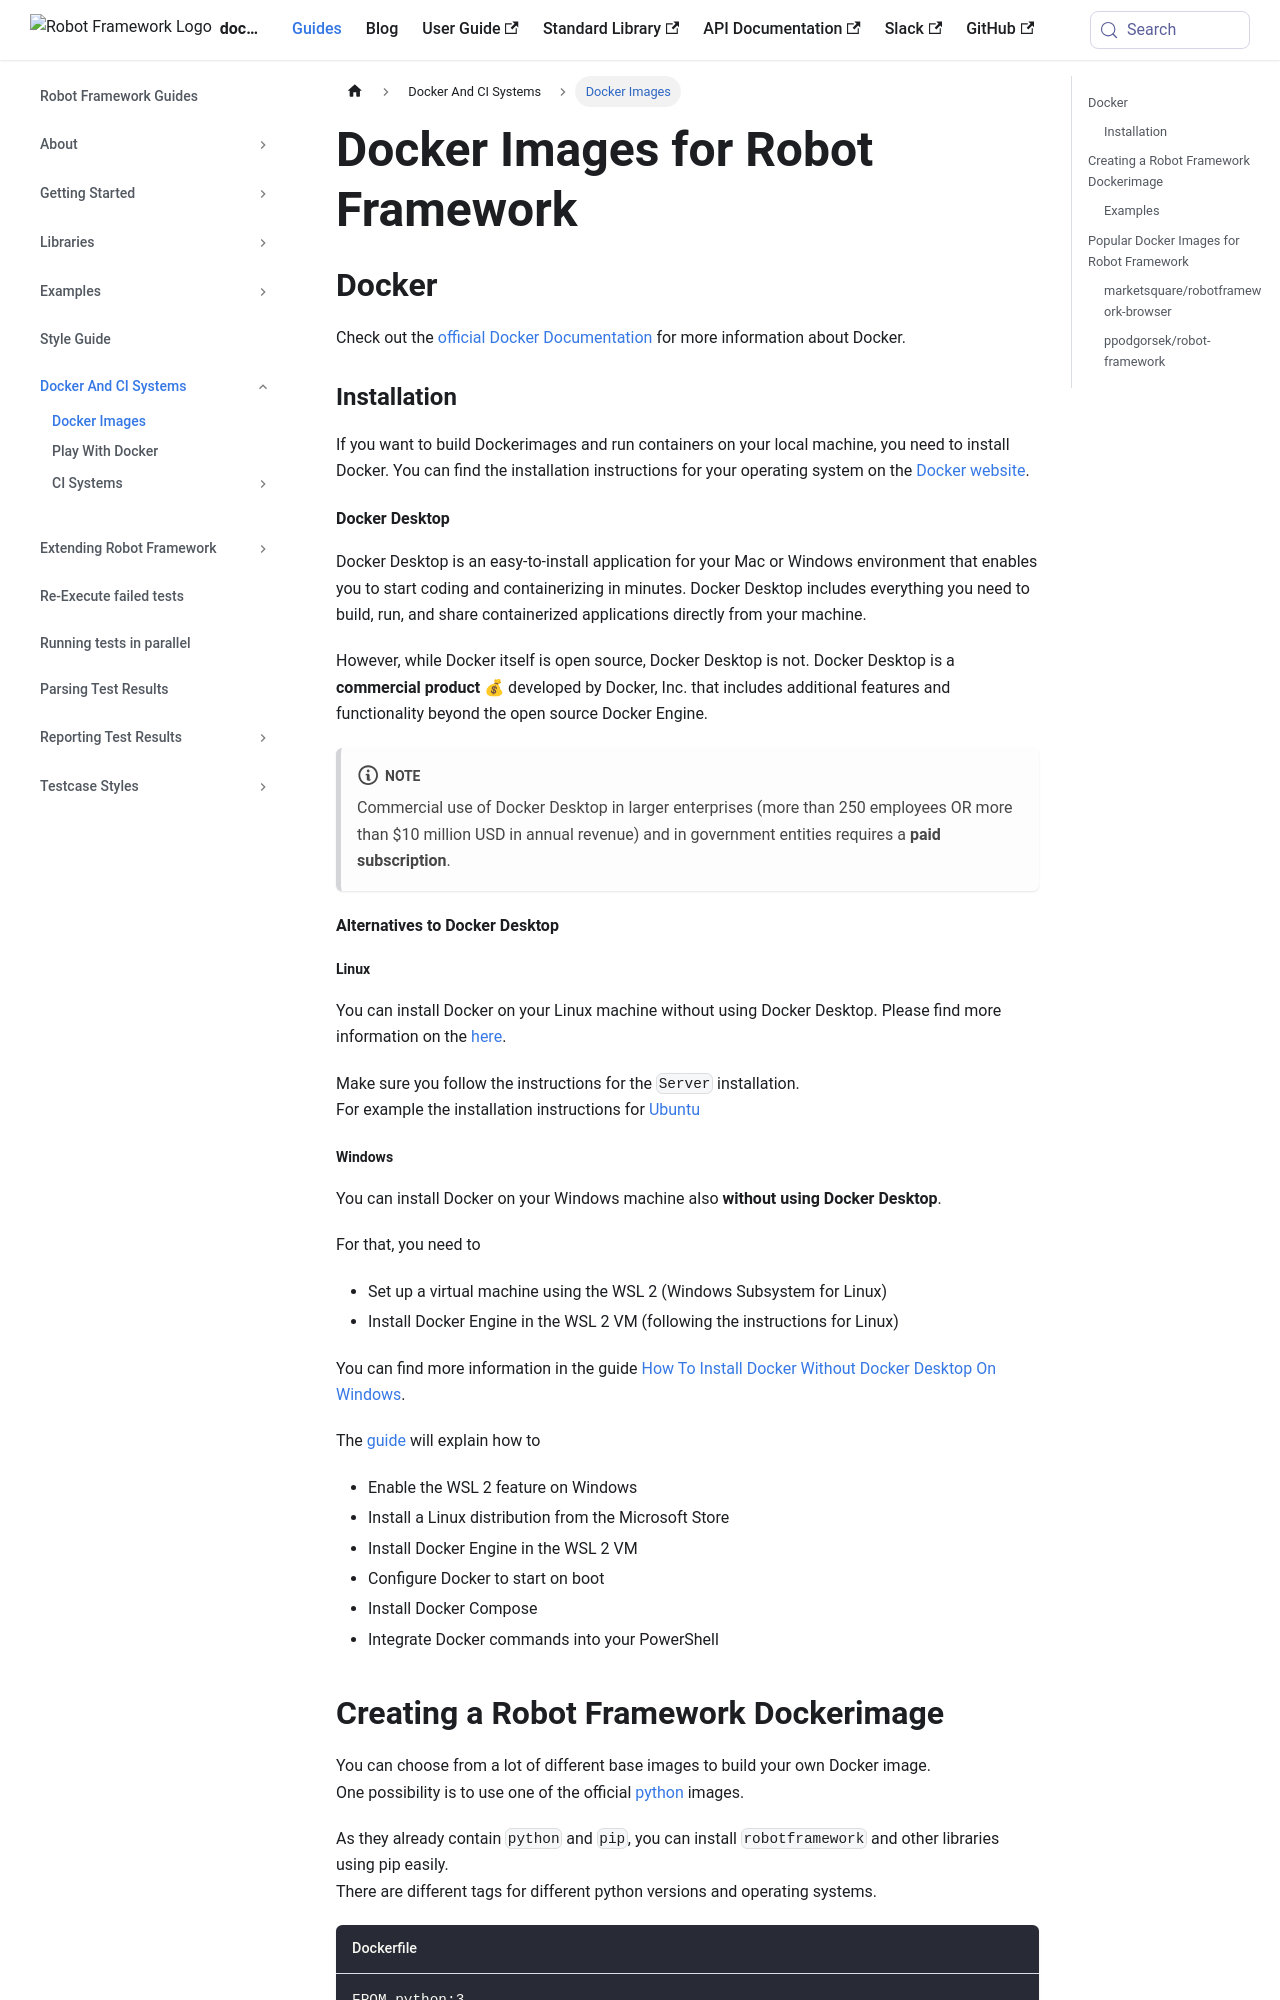

repository: MarketSquare/robotframeworkguides · page: docs/using_rf_in_ci_systems/docker.html · generator: docusaurus

---
sidebar_position: 1
sidebar_label: Docker Images
title: Docker Images for Robot Framework
---

## Docker

Check out the [official Docker Documentation](https://docs.docker.com/get-started/overview/) for more information about Docker.

### Installation

If you want to build Dockerimages and run containers on your local machine, you need to install Docker. You can find the installation instructions for your operating system on the [Docker website](https://docs.docker.com/install/).

#### Docker Desktop

Docker Desktop is an easy-to-install application for your Mac or Windows environment that enables you to start coding and containerizing in minutes. Docker Desktop includes everything you need to build, run, and share containerized applications directly from your machine. 

However, while Docker itself is open source, Docker Desktop is not. Docker Desktop is a **commercial product** 💰 developed by Docker, Inc. that includes additional features and functionality beyond the open source Docker Engine.  

:::note
Commercial use of Docker Desktop in larger enterprises (more than 250 employees OR more than $10 million USD in annual revenue) and in government entities requires a **paid subscription**.
:::

#### Alternatives to Docker Desktop

##### Linux
You can install Docker on your Linux machine without using Docker Desktop.
Please find more information on the [here](https://docs.docker.com/engine/install/).

Make sure you follow the instructions for the `Server` installation.  
For example the installation instructions for [Ubuntu](https://docs.docker.com/engine/install/ubuntu/)

##### Windows

You can install Docker on your Windows machine also **without using Docker Desktop**. 

For that, you need to   
- Set up a virtual machine using the WSL 2 (Windows Subsystem for Linux)
- Install Docker Engine in the WSL 2 VM (following the instructions for Linux)

You can find more information in the guide [How To Install Docker Without Docker Desktop On Windows](https://www.paulsblog.dev/how-to-install-docker-without-docker-desktop-on-windows/).

The [guide](https://www.paulsblog.dev/how-to-install-docker-without-docker-desktop-on-windows/) will explain how to
- Enable the WSL 2 feature on Windows
- Install a Linux distribution from the Microsoft Store
- Install Docker Engine in the WSL 2 VM
- Configure Docker to start on boot
- Install Docker Compose
- Integrate Docker commands into your PowerShell
